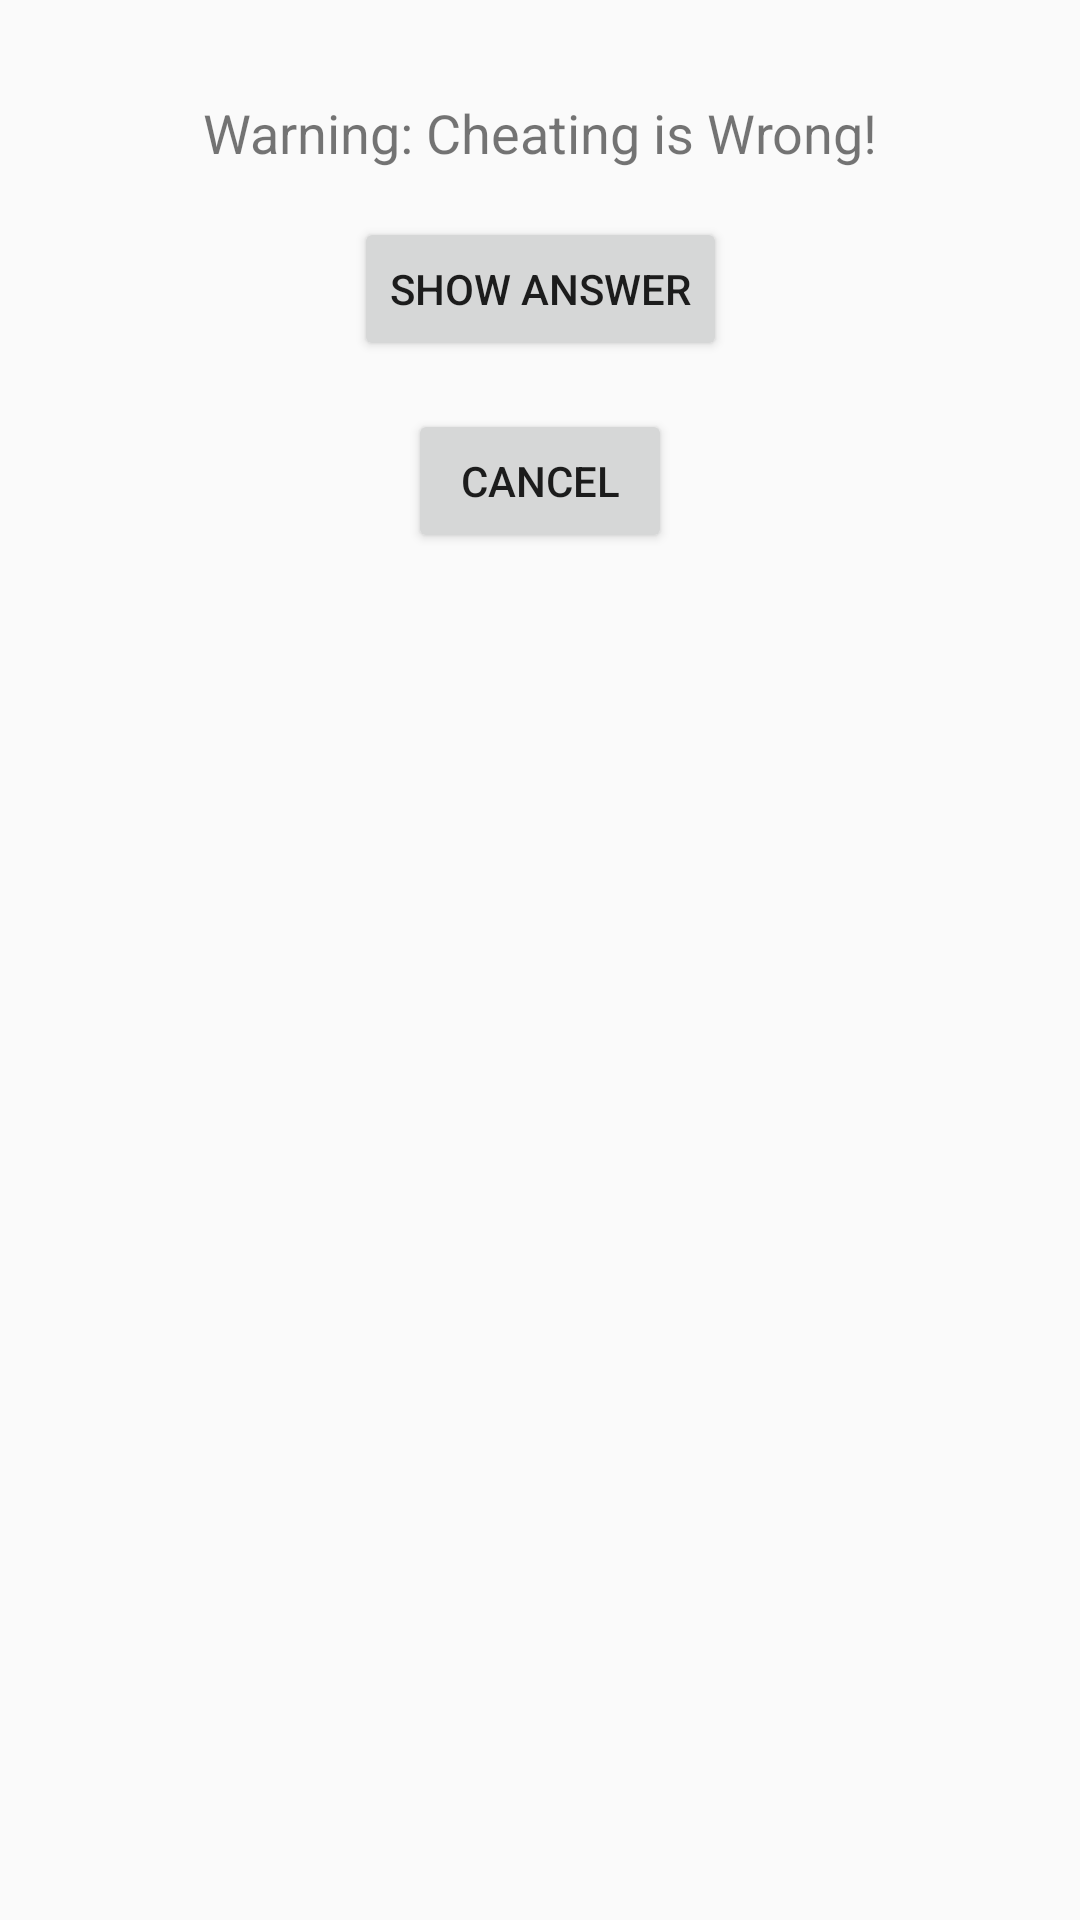

Write the Android layout XML for this screen, with the resource values it uses.
<!-- AndroidManifest.xml: application theme Theme.Geoquiz -->
<!-- res/layout/activity_cheat.xml -->
<?xml version="1.0" encoding="utf-8"?>
<androidx.constraintlayout.widget.ConstraintLayout
    xmlns:android="http://schemas.android.com/apk/res/android"
    xmlns:app="http://schemas.android.com/apk/res-auto"
    xmlns:tools="http://schemas.android.com/tools"
    android:id="@+id/main"
    android:layout_width="match_parent"
    android:layout_height="match_parent"
    tools:context=".CheatActivity">

    
    <TextView
        android:id="@+id/warningTextView"
        android:layout_width="wrap_content"
        android:layout_height="wrap_content"
        android:text="Warning: Cheating is Wrong!"
        android:textSize="18sp"
        app:layout_constraintTop_toTopOf="parent"
        app:layout_constraintStart_toStartOf="parent"
        app:layout_constraintEnd_toEndOf="parent"
        android:layout_marginTop="32dp" />

    
    <TextView
        android:id="@+id/answerTextView"
        android:layout_width="wrap_content"
        android:layout_height="wrap_content"
        android:text="Answer will appear here"
        android:textSize="20sp"
        android:visibility="gone"
        app:layout_constraintTop_toBottomOf="@id/warningTextView"
        app:layout_constraintStart_toStartOf="parent"
        app:layout_constraintEnd_toEndOf="parent"
        android:layout_marginTop="16dp" />

    
    <Button
        android:id="@+id/showAnswerButton"
        android:layout_width="wrap_content"
        android:layout_height="wrap_content"
        android:text="Show Answer"
        app:layout_constraintTop_toBottomOf="@id/answerTextView"
        app:layout_constraintStart_toStartOf="parent"
        app:layout_constraintEnd_toEndOf="parent"
        android:layout_marginTop="16dp" />

    <Button
        android:id="@+id/cancelButton"
        android:layout_width="wrap_content"
        android:layout_height="wrap_content"
        android:text="Cancel"
        app:layout_constraintTop_toBottomOf="@id/showAnswerButton"
        app:layout_constraintStart_toStartOf="parent"
        app:layout_constraintEnd_toEndOf="parent"
        android:layout_marginTop="16dp" />

</androidx.constraintlayout.widget.ConstraintLayout>
<!-- resources referenced by this layout -->
<resources>
  <style name="Theme.Geoquiz" parent="Theme.AppCompat.Light.DarkActionBar">
          
          <item name="colorPrimary">@color/purple_200</item>
          <item name="colorPrimaryVariant">@color/purple_700</item>
          <item name="colorOnPrimary">@color/black</item>
          <item name="colorSecondary">@color/teal_200</item>
          <item name="colorSecondaryVariant">@color/teal_700</item>
          <item name="colorOnSecondary">@color/white</item>
      </style>
  <!-- not gathered from this repository: default colours our renderer supplied (Android Studio template values) -->
  <color name="purple_200">#FFBB86FC</color>
  <color name="purple_700">#FF3700B3</color>
  <color name="teal_200">#FF03DAC5</color>
  <color name="teal_700">#FF018786</color>
  <color name="black">#FF000000</color>
  <color name="white">#FFFFFFFF</color>
</resources>
